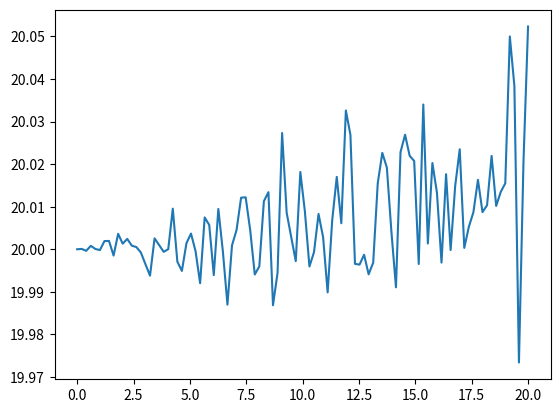
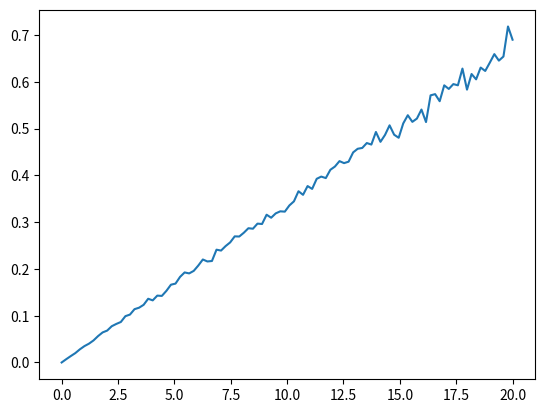

The script that saved these images, in order:
import numpy as np
import matplotlib.pyplot as plt

S1 = np.array([0,0,0])
S2 = np.array([0.2,0,0])
S3 = np.array([0,0.2,0])
S4 = np.array([0,0,0.2])
S5 = np.array([-0.2,-0.2,-0.2])
S = np.array([S1,S2,S3,S4,S5])

Q = np.array([20,0,0])#np.array([12.4,-24.1,-15.48])#

def rotz(theta,minQ):
    minQ = np.reshape(minQ,(3,1))
    rotMat = np.matrix([
        [np.cos(theta),-np.sin(theta),0],
        [np.sin(theta),np.cos(theta),0],
        [0,0,0]
    ])
    return np.reshape(np.matmul(rotMat,minQ),3)

def roty(theta,minQ):
    minQ = np.reshape(minQ,(3,1))
    rotMat = np.matrix([
        [np.cos(theta),0,-np.sin(theta)],
        [0,0,0],
        [np.sin(theta),0,np.cos(theta)]
    ])
    return np.reshape(np.matmul(rotMat,minQ),3)

ztheta = np.linspace(0,np.pi,20)
ytheta = np.linspace(0,2*np.pi,40)

Qlist = []

""" for phi in ztheta:
    for psy in ytheta:
        Q_ = roty() """

z = []
y = []
x = np.linspace(0,20,100)

T = np.linalg.norm(S - Q, axis=1)

n = 1000

v = 1500
for avvik in x:
    minSum = []
    for i in range(n):
        T = np.linalg.norm(S - Q, axis=1)/1500 + np.ones(5)*129471 
        T = T + np.random.normal(0,avvik*10**(-9),5)#np.array([0,1,2,3,4])*avvik*10**(-9)#
        #print("T",T[:]-np.min(T))
        T = (T[:]-np.min(T))*1500

        A = np.concat((2 * (S[1:] - S[0]),np.reshape(2*(T[1:]-T[0]),(4,1))),axis=1)

        B = np.sum(S[1:]**2,axis=1) - np.sum(S[0]**2)+ T[0]**2 - T[1:]**2

        """ Ainv = np.linalg.inv(A)
        C = np.matmul(Ainv,B) """

        Q_est = np.linalg.lstsq(A, B, rcond=None)[0]
        minSum.append(Q_est)


    mean = np.mean(minSum,axis=0)
    std = np.var(minSum,axis=0)
    std = np.sqrt(std)

    y.append(mean[0])
    z.append(std[0])

print("T",T)
print()
print("A",A)
print()
print("B",B)
print()
print("S",S)
""" print()
print(Ainv)
print()
print("C",C)
print()
print("Q_est",Q_est)
print()
print("gjennomsnitt",mean)
print()
print("standardavvik",std) """

plt.plot(x,y)
plt.show()

plt.plot(x,z)
plt.show()
